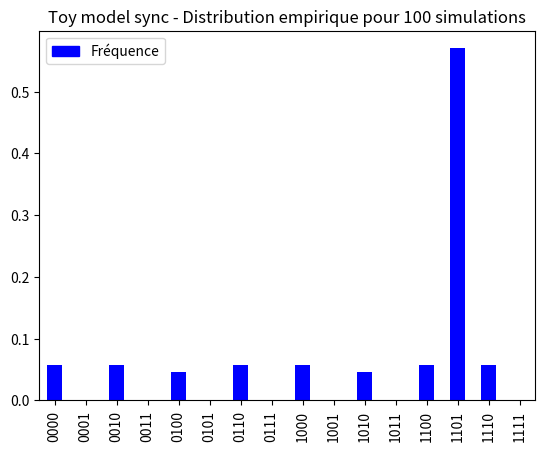

Here is the Python script that generated this plot: (Note: this script raises an exception after producing the figure.)
# -*- coding: utf-8 -*-
# Created on Thu Jul 6 2023
# @author: K4RI

from collections import Counter
import itertools
from matplotlib import cm
from matplotlib.legend_handler import HandlerTuple
import matplotlib.patches as mpatches
import matplotlib.pyplot as plt
import networkx as nx
import numpy as np
import pandas as pd
import random



########### PARTIE 1 / 3 - FONCTIONS ANNEXES ##########

def truth_table1(F: list, n: int) -> str :
    """Affiche la table de vérité pour des fonctions booléennes.

    Parameters
    ----------
    F : list
        Liste de fonctions booléennes.
    n : int
        Arité des fonctions booléennes de F.

    Returns
    -------
    str
        La chaîne de caractères représentant la table de vérité.
    """

    L = list(map(list, itertools.product([0, 1], repeat = n)))
    s = ''
    for x in L :
        s += '%s || %s \n' %(''.join([str(u) for u in x]),
                             ' '.join([str(int(f(x))) for f in F]))
    return s


def truth_table2(F: list, n: int) -> str:
    """Identique à la précédente, mais F est séparée en sous-listes."""
    L = list(map(list, itertools.product([0, 1], repeat = n)))
    s = ''
    for x in L :
        s += '%s || %s \n' %(''.join([str(u) for u in x]),
                             ' - '.join([' '.join([str(int(f(x)))
                                         for f in ff]) for ff in F]))
    return s


def Hamming(x: list, y: list) -> int:
    """Renvoie la distance de Hamming entre deux mots binaires."""
    return len([i for i in range(len(x)) if x[i] != y[i]])

def prod(L: list) -> int:
    """Renvoie le produit des termes d'une liste."""
    if not L: return 1
    return L[0] * prod(L[1:])



########### PARTIE 2/3 - CLASSE 'PBN' ##########

class PBN:
    """
    Une classe représentant un réseau booléen probabiliste, ou 'PBN'.
    Ce modèle permet de simuler des réseaux de régulation biologique.

    L'état d'un PBN est représenté par un liste de bits de taille fixée, dont
    chacun des bits est mis à jour selon sa fonction associée appelée sa
    'fonction de transition'.

    Si tous les bits n'ont qu'une seule fonction de transition, le modèle est
    un réseau booléen, ou 'BN'. S'il existe au moins un bit associé à plusieurs
    fonctions, le modèle est un PBN. Le choix de la fonction sera alors
    aléatoire parmi elles et dépendra des paramètres du modèle.

    Attributes
    ----------
    title : str
        Nom donné au PBN.
    n : int
        Nombre de bits décrivant un état.
    x : list
        Liste de self.n bits représentant l'état du système.
    currentfct_vector : list
        Liste actuelle des fonctions de transition sélectionnées, aussi
        appelée "contexte".
    fcts : list
        Fonctions booléennes décrivant la dynamique du réseau.
        Une fonction associée au i-ème bit prend en argument l'état du PBN, et
        renvoie la valeur suivante du i-ème bit.
        si indep==True : de la forme F_1 x ... x F_n, avec F_i les fonctions de
        transition possibles du i-ème bit.
        Si indep==False : de la forme [f_1 ... f_m], avec f_i un contexte.
    c : list
        Probabilités de sélection des fonctions booléennes. De même forme
        que fcts.
    currentfct : int, list
        Indice(s) des fonctions du contexte currentfct_vector dans fcts.
    sync : bool
        Mode de mise à jour du PBN, True si synchrone et False si asynchrone.
    indep : bool
        Indépendance entre les choix de fonctions de transition
        pour différents bits.
    regulation : int
        Dans le cas où le modèle est un BN,
                                  ou un PBN ayant un contexte de référence.
        Si len == 0 : le réseau n'est pas basé sur une régulation,
                      regulation = tuple vide.
        Si len == 1 : le réseau est basé sur une régulation non-signée,
                      regulation = (liste des voisins,)
        Si len == 2 : le réseau est basé sur une régulation signée,
                      regulation = (liste des activateurs, liste des inhibiteurs)
        Attribut utilisé dans la méthode regulation_graph().
    p : float
        Probabilité de perturber un bit.
    q : float
        Probabilité de changer de fonction.


    Methods
    -------
    __init__()

    simulation(N)
        Effectue N itérations du PBN.
    STG()
        Affiche le graphe de transition d'états du modèle.
    stationary_law()
        Échantillonne les simulations dans l'espace d'états.
    regulation_graph()
        Affiche, si self.regulation > 0, le graphe de régulation du réseau.
    """


    def __init__(self, n, indep, f, c, sync, p, q, title = '',
                zeroes = [], ones = [], regulation = ()):
        """Crée un objet de type PBN, dont l'état x
        Parameters
        ----------
        args :
            Attributs du PBN décrits plus haut.
        zeroes : list
            Liste des indices des bits à initialiser à 0.
        ones : list
            Liste des indices des bits à initialiser à 1.


        Raises
        -------
        TypeError, ValueError
            Un des arguments n'a pas la forme attendue.
        """

        self.title = title
        if sync: s_sync = 'sync'
        else: s_sync = 'async'

        # son titre pour les figures
        self.longtitle = f'{title} {s_sync}'

        # # Nombre de gènes
        self.n = n
        if type(n) != int or n <= 0:
            raise TypeError('n doit être un entier strictement positif.')

        # # Les marginales de la fonction de transition sont-elles indépendantes
        self.indep = indep
        if type(indep) != bool:
            raise TypeError('indep doit être un argument booléen.')

        # # Liste des fonctions de transition.
        # Si indep==True, le i-ème elt° est les fcts possibles du gène i.
        # Si indep==False, le i-ème elt est la i-ème contexte.
        self.fcts = f
        if indep:
            self.m = [len(fct) for fct in f]
            if len(f) != n:
                raise ValueError("Tous les gènes n'ont pas eu "
                                 "leurs fonctions spécifiées dans f." %i)
        if not indep:
            self.m = len(self.fcts)
            for i in range(self.m):
                if len(f[i]) != n:
                    raise ValueError("Le contexte %i dans f"
                                     "n'a pas le bon nombre de marginales." %i)

        # # Distribution de proba sur les fonctions de transition.
        # Si indep==True, le i-ème elt est la distribution sur les fcts du gène i.
        # Si indep==False, distribution sur les contextes.
        self.c = c
        if (not indep) and abs(sum(c)-1) > 0.05 :
            raise ValueError("La masse totale de la distribution c"
                             "doit valoir 1.")
        if indep:
            if len(c) != n:
                raise ValueError("La distribution c doit être définie"
                                 "sur l'ensemble des contextes.")
            for i in range(n):
                if abs(sum(c[i]) - 1) > 0.05 :
                    raise ValueError("La masse totale de la distribution"
                                     "des fonctions du gène %i dans c"
                                     "doit valoir 1." %i)

        # Facteur de perturbation
        self.p = p
        if type(p) not in [int, float] or p < 0 or p > 1:
            raise TypeError("p doit être un flottant compris entre 0 et 1.")

        # Facteur de changement de contexte
        self.q = q
        if type(q) not in [int, float] or q < 0 or q > 1:
            raise TypeError("q doit être un flottant compris entre 0 et 1.")

        # Est-ce un PBN ?
        self.pbn = self.indep or len(self.c)>1

        self.regulation = regulation

        # # Mise à jour synchrone ou asynchrone ?
        self.sync = sync
        if type(sync) != bool:
            raise TypeError("sync doit être un argument booléen.")

        # Initialiser l'état x \in {0,1}^n
        self.zeroes = zeroes
        self.ones = ones
        self.init_state()

        # Initialiser le contexte
        self.currentfct = [0]*n
        self.switch()


    def __str__(self):
        """
        Returns
        ----------
        str
            Description exhaustive des paramètres du modèle.
        """

        if self.pbn:
            s_type = 'PBN'
        else:
            s_type = 'BN'

        if self.sync:
            s_sync = 'synchrone'
        else:
            s_sync = 'asynchrone'

        if self.indep:
            s_ind = 'à tirages indépendants'
            s_fcts = ''
            for i in range(self.n):
                s_fcts += 'x%i - %i fonctions possibles\n' \
                          %(i, len(self.fcts[i]))
        else:
            s_ind = ''
            s_fcts = '%i contextes' %len(self.fcts)

        if self.indep:
            s_ctxt = ', '.join(['f%i_%i'%(i, self.currentfct[i])
                                for i in range(self.n)])
        else:
            s_ctxt = 'f_' + str(self.currentfct)

        # on inclut la table de vérité
        s_ctxtbls = ' \n'
        s_ctxtbl = ' \n'
        if self.n <= 5:
            s_ctxtbls = truth_table2(self.fcts, self.n)
            if self.pbn:
                s_ctxtbl = truth_table1(self.currentfct_vector, self.n)

        return '''======================================
'%s'
%s %s %s (n=%i gènes)

Facteur de perturbation : p=%.2f
Facteur de changement de contexte : q=%.2f

Fonctions de transition :
%s
%sDistribution(s) de probabibité : %s

État actuel : %s

Contexte actuel : %s
%s======================================''' \
%(self.title, s_type, s_sync, s_ind, self.n, self.p, self.q, s_fcts, s_ctxtbls,
str(self.c), str(self.x), s_ctxt, s_ctxtbl)


    def copy_PBN(self, title = None, n = None, indep = None, fcts = None,
                 c = None, sync = None, p = None, q = None):
        """Copie un PBN.

        Parameters
        ----------
        args :
            Arguments à modifier.

        Returns
        -------
        PBN
            Copie du PBN initial, mais dont les paramètres spécifiés
            ont été changés.
        """

        if title == None: title = self.title
        if n == None: n = self.n
        if indep == None: indep = self.indep
        if fcts == None: fcts = self.fcts
        if c == None: c = self.c
        if sync == None: sync = self.sync
        if p == None: p = self.p
        if q == None: q = self.q

        return PBN(title = title,
                   n = n,
                   indep = indep,
                   f = fcts,
                   c = c,
                   sync = sync,
                   p = p,
                   q = q)


    def init_state(self):
        """Initialise l'état x dans l'espace d'états {0,1}^n."""

        self.x = random.choices([0,1], k = self.n)
        for i in self.zeroes:
            self.x[i] = 0
        for j in self.ones:
            self.x[j] = 1


    def step(self, verb = False):
        """Effectue une itération du PBN, pouvant modifier x et/ou currentfct."""

        if random.random() <= self.q:
            self.switch(verb)

        gamma = [random.random() <= self.p for _ in range(self.n)]
        if any(gamma):
            self.flip(gamma, verb)
        else:
            self.call(verb)


    def flip(self, gamma, verb = False):
        """ Une perturbation du PBN.

        Parameters
        ----------
        gamma : list
            Liste de 0 et de 1. Dans x, les bits i tels que gamma[i]==1
            se font modifier leur valeur.
        """

        for i in range(self.n):
            if gamma[i]:
                (self.x)[i] = 1-(self.x)[i]
        if verb: print('Perturbation des gènes :  %s' \
                        %(' '.join([i for i in range(self.n) if gamma[i]])))


    def switch(self, verb = False):
        """Tire et met à jour un contexte pour le PBN dans fcts,
        selon la.les distribution.s décrites dans c."""

        if self.indep:
            for i in range(self.n):
                self.currentfct[i] = random.choices(
                                    [_ for _ in range(self.m[i])],
                                    self.c[i])[0]
            self.currentfct_vector = [self.fcts[i][self.currentfct[i]]
                                      for i in range(self.n)]
        else:
            self.currentfct = random.choices(
                                    [_ for _ in range(self.m)],
                                    self.c)[0]
            self.currentfct_vector = self.fcts[self.currentfct]

        if verb:
            if self.indep:
                print('Changement de contexte : ',
                      ' , '.join(['f%i_%i'%(i, self.currentfct[i])
                                  for i in range(self.n)]))
            else:
                print('Changement de contexte : ', 'f_' + str(self.currentfct))


    def succ(self, x, f):
        """Renvoie la liste des successeurs d'un x par un contexte f."""

        # Cas synchrone : tous les bits sont mis à jour
        if self.sync:
            return [[int((f[i])(x)) for i in range(self.n)]]

        # Cas asynchrone : toutes les possibilités de mise à jour de chaque bit
        else:
            xs = [int((f[i])(x)) for i in range(self.n)]
            i_modifs = [i for i in range(self.n) if x[i] != xs[i]]
            if i_modifs == []: # si état stable
                return [x]
            succs = []
            for i in i_modifs:
                x1 = x.copy()
                x1[i] = 1-x1[i]
                succs.append(x1)
            return succs


    def call(self, verb=False):
        """Dans le PBN, met à jour x par le contexte f."""

        # TODO: par rapport à 1107_1.py, calculer tous les succ() augmente le temps de calcul de ~10% :(
        x0=self.x.copy()

        # L'état suivant est tiré parmi les successeurs de x
        ss = self.succ(self.x, self.currentfct_vector)
        self.x = random.choice(ss)
        if verb:
            print('Appel de la fonction   :  %s -> %s' %(str(x0), str(self.x)))
            if x0==self.x:
                print('--->> État stable <<---')


    def simulation(self, N, verb = False):
        """Simulation N étapes du PBN."""

        for i in range(1, N+1):
            if verb: print('__________\n\nÉTAPE %i' %i)
            self.step(verb)


    def stationary_law(self, show_all = True, T = 100, N = 200, R = 100,
                       pre = False, prio_attrs = []):
        """Affiche, sous forme d'un diagramme en barre, la loi stationnaire
        empirique de la chaîne de Markov associée au PBN.

        Parameters
        ----------
        show_all : bool
            Mode d'affichage du diagramme. Si False, on n'y place que les
            barres non-vides.
        R : int
            Nombre de simulations.
        T : int
            Nombre d'itérations initiales dans chaque simulation.
        N : int
            Nombre d'itérations pour lesquelles on consigne l'état visité,
            après les T premières.
        pre : bool
            Si True, ne renvoie que le set des états visités.
        prio_attrs : list
            Cas particulier pour l'étude de mammalian_cell_cycle.
            Liste des attracteurs dans la mise à jour en classe de priorité,
            dont on observe les prévalences dans une mise à jour asynchrone.

        Returns
        -------
        pandas.Dataframe
            Fréquences de visite de chaque état au cours de la simulation.
        """

        # Échantillon de la chaîne de Markov
        sim = []
        for i in range(R):
            self.init_state()
            for t in range(T):
                self.step()
            for t in range(N):
                self.step()
                sim.append(''.join(map(str,self.x)))

        if pre: # utilisé par stationary_law() en asynchrone
            return set(sim)

        # Traitement et affichage des états parcourus
        count = Counter(sim)
        count = {i : count[i] / len(sim) for i in count}
        df = pd.DataFrame.from_dict(count, orient = 'index',
                                    columns = ['Fréquence'])
        if show_all:
            bins = list(map(lambda t : ''.join(map(str, t)),
                            itertools.product([0, 1],repeat=self.n) ))
            df = df.reindex(bins, fill_value = 0)
        df = df.sort_index()
        color = len(df) * ['blue']
        plot_blue = mpatches.Patch(color = 'blue', label = 'Fréquence')

        # En asynchrone, on affiche dans une autre couleur les attracteurs
        # présents en simulation synchrone afin d'évaluer leur prévalence.
        if self.sync == False:
            df['ranking'] = df['Fréquence'].rank(method = 'min',
                                                 ascending = False)
            sim_s = self.copy_PBN(sync = True) \
                        .stationary_law(T = T, N = N, R = R, pre =True)
            rank_s = []

            if prio_attrs:
                rank_p=[]
                plot_green = mpatches.Patch(
                                color = 'green',
                                label = 'Fréquence (attracteurs présents ' \
                                        'en classe de priorité)')
                plot_pink = mpatches.Patch(color = 'pink',
                                           label = '(présents dans les deux)')
                for i in range(len(df)):
                    if df.index[i] in prio_attrs:
                        rank_p.append(int(df['ranking'][i]))
                        color[i] = 'green'
                rank_p.sort()

            for i in range(len(df)):
                if df.index[i] in sim_s:
                    rank_s.append(int(df['ranking'][i]))
                    color[i] = 'red'
                    if df.index[i] in prio_attrs:
                        color[i] = 'pink'
            plot_red = mpatches.Patch(color = 'red', label = 'Fréquence '\
                                        '(attracteurs présents en synchrone)')
            rank_s.sort()

            print('%i états visités en asynchrone' %len(df))
            print('dont %i états visités en synchrone (rangs : %s, médiane=%i)'\
                  %(len(sim_s), str(rank_s), np.mean(rank_s)))
            if prio_attrs:
                print(' (rangs des attracteurs de la classe de priorité : '
                      '%s, médiane=%i)' %(str(rank_p), np.mean(rank_p)))


        df.plot(kind = 'bar', y = 'Fréquence', color = color)
        plt.gca().set(title = f'{self.longtitle} - '
                              f'Distribution empirique pour {R} simulations')

        if self.sync == False:
            if prio_attrs:
                plt.legend(handles = [plot_blue, plot_red,
                                      plot_green, plot_pink])
            else:
                plt.legend(handles = [plot_blue, plot_red])
        else:
            plt.legend(handles = [plot_blue])
            # En synchrone, on partitionne les traits de hauteur similaire
            # Ils peuvent correspondre aux bassins d'attraction
            classes = []
            for i in range(len(df)):
                if df['Fréquence'][i] > 0:
                    flag = False
                    for c in classes:
                        m = np.mean(df['Fréquence'][c])
                        if 0.98 * m <= df['Fréquence'][i] <= 1.02 * m:
                            c.append(df.index[i])
                            flag = True
                            break
                    if not flag:
                        classes.append([df.index[i]])
            print('\nLes %i classes supposées sont : ' %len(classes))
            for c in classes:
                size = round(sum(df['Fréquence'][c]) * 2**(self.n))
                #TODO : marge d'erreur à 95%
                freq100 = 100 * sum(df['Fréquence'][c])
                print('%s : bassin de taille %i (%.1f %%)' \
                       %(str(c), size, freq100))

        plt.subplots_adjust(bottom = 0.03 + 0.02 * self.n)
        plt.show()
        return df


    def stationary_law2(self, approach_attrs, attr_colors, attr_names,
                        T = 100, R = 1000):
        """Autre cas de simulation, dans le cas avec que des états stables.
        Affiche les attracteurs où finissent plusieurs simulations, dans une
        matrice de pixels où chaque couleur représente un attracteur.
        Fonction employée dans test_claudine().

        Parameters
        ----------
        approach_attrs : function
            À partir d'un état x, renvoie son attracteur le plus similaire à
            partir de ses 'marqueurs'.
        attr_names : list
            Attracteurs attendus.
        attr_colors : list
            Couleurs souhaitées pour la matrice de pixels. De même taille
            que attr_names.
        R : int
            Nombre de simulations.
        T : int
            Nombre d'itérations initiales dans chaque simulation.

        Returns
        -------
        matrix, matrix, pandas.Dataframe, pandas.Dataframe
            Les deux matrices de pixels affichées en synchrone et en asynchrone,
            et les pourcentages de chaque attracteur.
        """

        if not approach_attrs:
            raise ValueError('Préciser les marqueurs des attracteurs.')

        fig, (a1,a2) = plt.subplots(2)

        # On simule et affiche les matrices de pixels en sync puis async
        Ms, dfs = self.stationary_law2_annex(approach_attrs, attr_colors, T, R)
        Ma, dfa = self.copy_PBN(sync = False) \
                      .stationary_law2_annex(approach_attrs, attr_colors, T, R)

        patchList = []
        attr_colors_norm = [(r/255, g/255, b/255) for r,g,b in attr_colors]
        for c, a in zip(attr_colors_norm, attr_names):
            patchList.append([mpatches.Patch(color = c, label = a)])
        fig.legend(handles = patchList, labels = attr_names,
                   handler_map = {list: HandlerTuple(None)}, loc='upper right',
                   ncol=5, fontsize=10)

        plt.show()
        return Ms, Ma, dfs, dfa


    def stationary_law2_annex(self, approach_attrs, attr_colors, T, R):
        """Fonction annexe à la précédente, simule et charge l'image.

        Returns
        -------
        matrix,pandas.Dataframe, pandas.Dataframe
            La matrice de pixels et les pourcentages de chaque attracteur.
        """

        if self.sync:
            print("\n\n----------- (S) LECTURE DE '%s'" %self.title)
            plt.subplot(211)
        else:
            print("\n\n----------- (A) LECTURE DE '%s'" %self.title)
            plt.subplot(212)
        plt.tick_params(left = False, labelleft = False, labelbottom = False,
                                                         bottom = False)

        # Simulations
        sim = []
        cols = []
        for i in range(R):
            self.init_state()
            for t in range(T):
                self.step()
            # Aux termes des premières itérations,
            # on ne s'arrête qu'à l'état stable
            x_prec = None
            while x_prec != self.x:
                x_prec = self.x.copy()
                self.step()
            xs = ''.join(map(str,self.x))
            attr, col = approach_attrs(xs)
            sim.append(attr)
            cols.append(col)

        # Calcul des prévalences de chaque attracteur
        count = Counter(sim)
        count = {i : 100 * count[i] / len(sim) for i in count if count[i] > 0}
        df = pd.DataFrame.from_dict(count, orient = 'index',
                                    columns = ['Fréquence'])
        df = df.sort_index()
        print(df)

        # Construction et chargement de la matrice de pixels
        M = np.array([attr_colors[col] for col in cols])\
              .reshape((R//100, 100, 3))
        plt.imshow(M)
        plt.title(self.longtitle, fontsize = 10)
        return M, df


    def STG(self, f = None, layout = nx.spring_layout, pre = 0,
                            plot_attrs = True, draw_labels = True):
        """Affiche le graphe de transition d'états, représentant quelle et
        quelle configuration peuvent être reliées par un appel de la fonction f.

        Parameters
        ----------
        f : list
            Contexte.
        layout : function
            Mode d'affichage du graphe dans le module Networkx.
            Exemples : nx.spring_layout, nx.shell_layout, nx.planar_layout.
        pre : bool
            Si 1, on retourne le graphe.
            Si 2, on retourne le graphe et la liste des attracteurs.
            Si 0, on ne fait qu'afficher sans retourner de sortie.
        plot_attrs : bool
            Si True, des fenêtres supplémentaires affichent le STG restreint
            à chaque attracteur cyclique ou complexe.
        draw_labels : bool
            Si True, affiche les arêtes de probabilité dans les cas asynchrone
            ou PBN.

        Returns
        -------
        None ; nx.DiGraph ; nx.DiGraph, list
            Le graphe orienté pondéré dont les noeuds sont les états de
            {0,1]^n, les arêtes sont les liens de succession possibles, et les
            poids des arêtes sont les probabilités de transition.
            La liste des attracteurs du modèle.
        """

        if f == None:
            f = self.currentfct_vector

        G = nx.DiGraph()
        nodes_str = list(map(lambda t : ''.join(map(str, t)),
                             itertools.product([0, 1], repeat = self.n)))
        G.add_nodes_from(nodes_str)
        nodes = list(map(list, itertools.product([0, 1], repeat = self.n)))

        # On construit la liste d'adjacence
        for x in nodes:
            successors = self.succ(x, f)
            v = len(successors)
            for y in successors: ##
                G.add_edge(''.join([str(u) for u in x]),
                           ''.join([str(v) for v in y]), weight = 1/v)

        if pre == 1: # utilisé par STG_PBN()
            return G

        return self.post_process_STG(G, layout, pre, plot_attrs, draw_labels)


    def STG_PBN(self, layout = nx.spring_layout, pre = 0, plot_attrs = True,
                draw_labels = True):
        """Identique à la précédente, mais pour le graphe d'un PBN."""

        M = Counter()

        # Pour chaque contexte possible, on calcule son graphe de transition
        # et on fait la moyenne pondérée des poids des arêtes.

        if not self.indep:
            # ensemble des contextes : fcts
            # pondéré par un c[i]
            for i in range(len(self.fcts)):
                Gf = self.STG(f = self.fcts[i], pre = 1)
                M += Counter({(u,v): self.c[i] * Gf[u][v]['weight']
                                                    for u,v in Gf.edges})

        else:
            # ensemble des contextes : produit cartésien des classes fcts[i]
            # pondéré par le produit des probabilités marginales
            Fc = [[(self.fcts[i][j], self.c[i][j])
                    for j in range(len(self.fcts[i]))]
                    for i in range(len(self.fcts))]
            for fc in itertools.product(*Fc):
                F = [f[0] for f in fc] # le contexte
                c = prod([f[1] for f in fc]) # le poids du contexte
                Gf = self.STG(f = F, pre = 1)
                M += Counter({(u,v): c * Gf[u][v]['weight'] for u,v in Gf.edges})

        G = nx.DiGraph()
        G.add_weighted_edges_from([(a, b, M[(a,b)]) for a,b in M.keys()])

        return self.post_process_STG(G, layout, pre, plot_attrs, draw_labels)


    def post_process_STG(self, G, layout, pre, plot_attrs, draw_labels):
        """ Fonction annexe à STG() et STG_PBN().
        Traite le graphe G : calcule colorie ses attracteurs, et s'affiche."""

        # Détection des attracteurs : composantes fortement connexes terminales
        scc = nx.strongly_connected_components(G)
        scc = [x for x in scc]
        attractors = [x for x in scc
                      if x==set().union(*(G.neighbors(n) for n in x))]
        print('\nAttracteurs :')
        for a in attractors: print(a)

        # Coloriage des attracteurs dans le graphe
        # Rouge états stables, jaune attracteurs larges, gris états transients
        N = max([len(a) for a in attractors])
        cmap = cm.get_cmap('hot')
        mc, Mc = 0.25, 0.85
        if N==1:
            colors = [cmap(mc) for a in attractors]
        else:
            colors = [cmap(mc + (Mc - mc) * (len(a) - 1) / (N - 1))
                      for a in attractors]
        N_attr = len(attractors)
        color_map = []
        gray_rgb = (.8, .8, .8, 1)
        for x in G.nodes:
            flag = False
            for k in range(N_attr):
                if x in attractors[k]:
                    color_map.append(colors[k])
                    flag = True
                    break
            if not flag : color_map.append(gray_rgb)

        if pre==2:
            return G, attractors

        if plot_attrs:
            for k in range(len(attractors)):
                if 2 <= len(attractors[k]) <= 2**self.n-1:
                    # Pour chaque attracteur cyclique ou complexe
                    # Affichage du sous-graphe pour cet attracteur
                    plt.figure()
                    plt.title(f"Zoom sur l'attracteur n°{k}")
                    G2 = G.subgraph(attractors[k])
                    pos = layout(G2)
                    nx.draw(G2, pos = pos, with_labels = True, node_shape = "s",
                            edgecolors = 'k', font_size = 7, node_size = 500,
                            node_color = [colors[k]])
                    if (not self.sync) or self.pbn:
                        edge_labels2 = dict([((u,v,), round(d['weight'], 3))
                                            for u,v,d in G2.edges(data = True)])
                        nx.draw_networkx_edge_labels(G2, pos,
                                                     edge_labels = edge_labels2,
                                                     font_size = 7)

        # Affichage
        pos = layout(G)
        plt.figure()
        plt.title(f'{self.longtitle} - STG')
        nx.draw(G, pos = pos, with_labels=True, node_shape="s", edgecolors='k',
                font_size=7, node_size=500, node_color=color_map)
        if ((not self.sync) or self.pbn) and draw_labels:
            edge_labels = dict([((u,v,), round(d['weight'], 3))
                                for u,v,d in G.edges(data=True)])
            nx.draw_networkx_edge_labels(G, pos, edge_labels=edge_labels,
                                         font_size=7)

        patchList = []
        colors = list(set(colors))
        patchList.append([mpatches.Patch(facecolor=c, label='Attracteur')
                                                            for c in colors])
        patchList.append((len(colors)-1)*[mpatches.Patch(color=(1,1,1,0),
                                                label='États transients')] \
                + [mpatches.Patch(color=gray_rgb, label='États transients')])

        plt.legend(handles = patchList,
                   labels = ['Attracteurs', 'États transients'],
                   handler_map = {list: HandlerTuple(None)})

        plt.show()


    def regulation_graph(self, layout = nx.spring_layout):
        """Affichage du graphe de régulation."""

        if len(self.regulation) == 0:
            print("Le réseau n'est pas régulé.")

        G = nx.DiGraph()
        plt.title(f'{self.title} - Graphe de régulation')

        if len(self.regulation) == 1:
            # graphe de régulation non-signé
            # on connaît les voisins
            for i in range(self.n):
                for j in self.regulation[0][i]:
                    G.add_edge(j, i, color = 'k', style = '->', size = 20)
            colors = 'k'
            styles = '-|>'

        if len(self.regulation) == 2:
            # graphe de régulation signé
            # on connaît les voisins et la nature des interactions (+/-)

            for i in range(self.n):
                for j0 in self.regulation[0][i]:
                    G.add_edge(j0, i, color = 'g', style = '->', size = 20)
                for j1 in self.regulation[1][i]:
                    G.add_edge(j1, i, color = 'r', style = '-[', size = 5)
            colors = [G[u][v]['color'] for u,v in G.edges]
            styles = [G[u][v]['style'] for u,v in G.edges]

        pos = layout(G)
        nx.draw_networkx_nodes(G, pos)
        nx.draw_networkx_labels(G, pos)
        for edge in G.edges(data=True):
            color = edge[2]['color']
            style = edge[2]['style']
            size = edge[2]['size']
            nx.draw_networkx_edges(
                        G, pos, edgelist = [(edge[0], edge[1])], node_size = 700,
                        edge_color = color, width = 1.5, arrowstyle = style,
                        arrowsize = size, connectionstyle='arc3, rad=0.1')
        plt.show()



########### PARTIE 3/3 - SIMULATIONS D'EXEMPLES ET GÉNÉRATEURS ##########

def ex_toymodel():
    """Toy model présenté dans l'article d'AbouJaoudé2006."""
    f0 = lambda x: x[1] | x[3]
    f1 = lambda x: (x[0] & x[3]) | x[2]
    f2 = lambda x: (not x[0]) & (not x[3])
    f3 = lambda x: x[3]

    toymodel = PBN(title = 'Toy model',
                   n = 4,
                   indep = False,
                   f = [[f0, f1, f2, f3]],
                   c = [1],
                   sync = True,
                   p = 0,
                   q = 0)
    print(toymodel)
    toymodel.simulation(8, verb = True)
    toymodel.stationary_law()
    toymodel.STG()
    toymodel.copy_PBN(sync = False).STG()


def ex_shmulevich2001():
    """Toy model présenté dans l'article de Shmulevich2001."""
    f0_0 = lambda x: x[1] | x[2]
    f0_1 = lambda x: (x[1] | x[2]) & (not((not x[0]) & x[1] & x[2]))
    f1_0 = lambda x: (x[0] | x[1] | x[2]) & (x[0] | (not x[1]) | (not x[2])) \
                                          & ((not x[0]) | (not x[1]) | x[2])
    f2_0 = lambda x: (x[0] & (x[1] | x[2])) | ((not x[0]) & x[1] & x[2])
    f2_1 = lambda x: x[0] & x[1] & x[2]

    examplePBN = PBN(title = 'Shmulevich PBN',
                     n = 3,
                     indep = True,
                     f = [[f0_0, f0_1], [f1_0], [f2_0, f2_1]],
                     c = [[0.6, 0.4], [1], [0.5, 0.5]],
                     sync = True,
                     p = 0,
                     q = 1)
    print(examplePBN)
    # examplePBN.simulation(20, verb = False)
    examplePBN.STG_PBN()
    examplePBN.stationary_law()


def ex_mammaliancellcycle():
    """Modèle biologique étudié dans Fauré2006."""
    f0 = lambda x: x[0]

    f1 = lambda x: ((not x[4]) & (not x[9]) & (not x[0]) & (not x[3])) \
                 | (x[5] & (not x[9]) & (not x[0]))

    f2 = lambda x: ((not x[1]) & (not x[4]) & (not x[9])) \
                 | (x[5] & (not x[1]) & (not x[9]))

    f3 = lambda x: (x[2] & (not x[1]))

    f4 = lambda x: (x[2] & (not x[1]) & (not x[6]) & (not (x[7] & x[8]))) \
                 | (x[4] & (not x[1]) & (not x[6]) & (not (x[7] & x[8])))

    f5 = lambda x: ((not x[0]) & (not x[3]) & (not x[4]) & (not x[9])) \
                 | (x[5] & (not (x[3] & x[4])) & (not x[9]) &(not x[0]))

    f6 = lambda x: x[9]

    f7 = lambda x: ((not x[4]) & (not x[9])) | (x[6]) | (x[5] & (not x[9]))

    f8 = lambda x: (not x[7]) | (x[7] & x[8] & (x[6] | x[4] | x[9]))

    f9 = lambda x: (not x[6]) & (not x[7])

    cellcycle = PBN(title = 'Mammalian cell cycle',
                    n = 10,
                    indep = False,
                    f = [[f0, f1, f2, f3, f4, f5, f6, f7, f8, f9]],
                    c = [1],
                    sync = True,
                    p = 0,
                    q = 0)
    # cellcycle.simulation(8, verb = True)
    cellcycle.stationary_law(T = 200, N = 500, R = 500, show_all = False)

    prio_attrs = ["1000100000", "1000101111", "1000001010", "1000000010",
                  "1000000110", "1000000100", "1010000100", "1010100100",
                  "1001100100", "1011100000", "1010100000", "1000100100",
                  "1000001110", "1000100011", "1000101011", "1001100000",
                  "1011000100", "1011100100"]

    cellcycle.copy_PBN(sync = False)\
             .stationary_law(T = 200, N = 500, R = 500, show_all = False,
                             prio_attrs = prio_attrs)


##

def file_to_PBN(filename, title=None, sync = True, p = 0, q = 1,
                zeroes = [], ones = []):
    """Crée un PBN à partir d'une description dans un fichier.

    Parameters
    ----------
    title : str
        Nom du PBN.
    filename : str
        Nom du fichier à charger. Chaque ligne est de la forme
        'nom_variable, fonction, proba_fonction'
    args :
        Attributs du PBN décrits plus haut.


    Returns
    -------
    PBN
    """

    if title == None:
        title = filename.split('\\')[-1]

    parameters, text = open(filename, 'r').read().split('factors\n')

    # Récupération des paramètres
    lines_param = parameters.split('\n')
    start = 0
    if lines_param[start][:4] == 'sync':
        sync = bool(int(lines_param[start].split('= ')[1]))
        start += 1
    if lines_param[start][0] == 'p':
        p = float(lines_param[start].split('= ')[1])
        start += 1
    if lines_param[start][0] == 'q':
        q = float(lines_param[start].split('= ')[1])
        start += 1
    if lines_param[start][:4] == 'init':
        card = lines_param[start].split('= ')[1]
        for i in range(len(card)):
            if card[i]=='0': zeroes.append(i)
            if card[i]=='1': ones.append(i)
        print(zeroes, ones)

    lines = text.split('\n')
    targets = dict() # associe les noms de variables à des indices
    # Remplissage du dictionnaire targets
    index = 0
    for line in lines:
        if line  != '' and line[0] !='\n':
            target = line.split(', ')[0]
            if target not in targets.keys():
                targets[target] = index
                index += 1


    # Parsing des fonctions et de leurs probabilités
    functs = [[] for _ in range(len(targets))]
    cs = [[] for _ in range(len(targets))]
    for line in lines:
        if line != '' and line[0] !='\n':
            target, factors, c = line.split(', ')
            x = targets[target]
            targs = list(targets.keys())
            for y in sorted(targs, key = len, reverse = True):
                factors = factors.replace(str(y), 'x[%s]' %targets[y])

            # Remplacement des '!(...)' par des '(not ...)'
            while '!' in factors:
                fac0, fac1 = factors.split('!', 1)
                if fac1[0] != '(':
                    fac11, fac12 = fac1.split(']', 1)
                    factors = fac0 + '(not ' + fac11 + '])' + fac12

                else:
                    cpt_par = 1
                    i = -1
                    while cpt_par:
                        i += 1
                        if fac1[i] == '(':
                            cpt_par+=1
                        elif fac1[i] == ')':
                            cpt_par-=1
                    factors = fac0 + '(not ' + fac1[:i] + '])' + fac2[i:]
            # Conversion des str en fonctions booléennes
            functs[x].append(eval('lambda x: ' + factors))
            cs[x].append(float(c))

    return PBN(title = title,
               n = len(targets),
               indep = True,
               f = functs,
               c = cs,
               sync = sync,
               p = p,
               q = q,
               zeroes = zeroes, ones = ones)



def test_claudine():
    """Calcule la prévalence des attracteurs Th0 Th1 Th2 dans le modèle
    Th_23, ainsi que dans ses extensions comportant les voisines des
    fonctions de référence dans le diagramme de Hasse.
    Cf. Cury2019, Mendoza2006."""

    for name in ['Table0_p08.bnet',
                 'Table1A_fAll_d1_p08.bnet',
                 'Table1B_fAll_d1_p08_siblings.bnet',
                 'Table1C_fGATA3_p08.bnet',
                 'Table1D_fTbet_p08.bnet',
                 'Table1E_fIL4_p08.bnet',
                 'Table1F_fIL4R_p08.bnet']:

        if name == 'Table0_p08.bnet':
            filename = 'Experiments_Th_model\Table0_p08.bnet'
            zeroes, ones = [-1, -2, -3, -4], []
        else:
            filename = "Experiments_Th_model\simul_prob_original\\" + name
            zeroes, ones = [i for i in range(23) if i != 2], [2]

        def approach_attrs(x):
            if x[0] == '1':
                return '10001100110000010100000', 2
            if x[18] == '1':
                return '00110000000001000010000', 1
            return '00000000000000000000000', 0

        pbn_claudine = file_to_PBN(filename = filename,
                                   zeroes = zeroes, ones = ones, sync = True)
        pbn_claudine.stationary_law2(approach_attrs = approach_attrs,
                                attr_colors = [(0,255,0), (255,0,0), (0,0,255)],
                                attr_names = ['Th0', 'Th1', 'Th2'],
                                T = 20, R = 1000)


##

def generateBN(n, k, sync, v = False, f = False, p = 0):
    """Construit un BN dont chacun des n nœuds est régulé par k voisins ou moins.

    Parameters
    ----------
    n : int
        Nombre de bits décrivant un état du BN.
    k : int
        Nombre de voisins de chaque bit/gène dans le graphe de régulation.
    v : bool
        Si False, tous les gènes ont k voisins.
        Si True, le nombre de voisins de chaque gène est tiré entre 0 et k.
    f : bool
        Si False, les fonctions de régulation sont tirées au hasard.
        Si True, on tire des vecteurs de régulation +/-, et la fonction de
        régulation est celle par défaut (cf. Mendoza2006 équation 1).
    args (sync, p) :
        Attributs du PBN décrits plus haut.

    Returns
    -------
    PBN
    """
    #TODO : option canalyzing functions (x_i=u => f(x)=y) : f(x) = x_i ^/v h(x) ?

    # Détermination du nombre de voisins de chaque gène
    if v:
        n_vois = [random.randint(0,k) for _ in range(n)]
    else:
        n_vois = [k for _ in range(n)]

    # Sélection des voisins de chaque gène
    flag = True
    while flag: # on fait que le graphe de régulation soit connexe
        nodes = [i for i in range(n)]
        neighs = [sorted(random.sample(nodes, n_vois[i])) for i in range(n)]
        edges = [(j, i) for i in nodes for j in neighs[i]]
        G = nx.Graph()
        G.add_nodes_from(nodes)
        G.add_edges_from(edges)
        flag = not nx.is_connected(G)

    for i in nodes:
        print('%s -> %i' %(neighs[i], i))
    print()

    # Pour chaque gène i de voisins i_1 ... i_ki,
    if f:
        # Détermination des régulations négatives et positives
        p_neg = .5 # TODO: une proportion de régulations négatives ?
        signs = [[random.random() < p_neg for _ in range(n_vois[i])]
                  for i in range(n)]
        activators = [[neighs[i][j] for j in range(n_vois[i])
                       if signs[i][j]]
                       for i in range(n)]
        inhibitors = [[neighs[i][j] for j in range(n_vois[i])
                       if (not signs[i][j])]
                       for i in range(n)]

        # Calcul déterministe de la fonction par défaut
        functs = []
        for i in range(n):
            if not activators[i]:
                functs.append(lambda x: not(any([x[k] for k in inhibitors[i]])))
            elif not inhibitors[i]:
                functs.append(lambda x: any([x[k] for k in activators[i]]))
            else:
                functs.append(lambda x: any([x[k] for k in activators[i]])
                                and not(any([x[k] for k in inhibitors[i]])))
        regulation = (activators, inhibitors)
        functs = [functs]

    else:
        # Une table de vérité aléatoire pour la fonction x_i1 ... x_ik -> x_i
        T = [np.random.choice([0, 1], size=(2**n_vois[i],)) for i in range(n)]
        fun = lambda i: lambda x: \
                        T[i][sum([x[neighs[i][j]] * 2**j for j in range(n_vois[i])])]
        functs = [[fun(i) for i in range(n)]]
        regulation = (neighs,)

    return PBN(title = f'Synthetic ({n},{k})-BN',
               n = n,
               indep = False,
               f = functs,
               c = [1],
               sync = sync,
               p = p,
               q = 0,
               regulation = regulation)



def generatePBN(BN, i_modifs, p_ref, dist, q=1):
    """Construit un PBN à partir des fonctions de référence d'un BN, étendues
    parmi leurs voisines dans le diagramme de Hasse.

    Parameters
    ----------
    BN : PBN
        Un réseau booléen n'ayant qu'un seul contexte.
    i_modifs : list
        Liste des indices des bits dont on veut étendre la fonction.
    p_ref : int
        Probabilité associée à la fonction de référence.
    dist :
        Distance maximale à explorer dans le diagramme de Hasse.

    Returns
    -------
    PBN
    """

    fcts_pbn = BN.fcts.copy()
    c_pbn = BN.c.copy()

    for i in i_modifs:
        # récupérer dans f_voisines les voisins de f[i] à distance dist
        #TODO

        s = len(f_voisines)
        fcts_pbn[i] = [fcts_pbn[i]] + f_voisines
        c_pbn[i] = [p_ref] + [(1-p_ref)/s] * s

    return BN.copy_PBN(title = title + 'extended', indep = True,
                       f = fcts_pbn, c = c_pbn, q=q)



def generate_Random_PBN(m, n, k, indep, sync = True, p = 0, q = .1):
    """Construit un PBN dont chacun des n nœuds est régulé par k voisins
        et m fonctions équiprobables à tables de vérité générées aléatoirement.

    Parameters
    ----------
    m : int, list
        Nombre de fonctions de régulation associées à chaque gène.
    n : int
        Nombre de bits décrivant un état du PBN.
    k : int
        Nombre de voisins de chaque bit/gène dans le graphe de régulation.
    args :
        Attributs du PBN décrits plus haut.

    Returns
    -------
    PBN
    """

    if k > n:
        raise ValueError("Merci d'entrer un k<n.")

    nodes = [i for i in range(n)]
    # Sélection de k voisins pour chaque gène
    neighs = [sorted(random.sample(nodes, k)) for _ in range(n)]
    for i in nodes:
        print('%s -> %i' %(neighs[i], i))

    if indep:
        # Génération d'un F = F1 x ... x Fn,
        # avec F_i les fonctions de transition possibles du i-ème gène.
        fun = lambda i,j: lambda x: \
                        T[i][j][sum([x[neighs[i][q]] * 2**q for q in range(k)])]

        if type(m)==int: # chaque gène a le même nombre m de fonctions
            T = [[np.random.choice([0, 1], size=(2**k,)) for _ in range(m)]
                                                         for _ in range(n)]
            functs = [[fun(i,j) for j in range(m)] for i in range(n)]
            # chaque choix de fonction est équiprobable
            c = [[1 / m for _ in range(m)] for _ in range(n)]

        else: # un noeud i a m[i] fonctions
            if len(m)!=n:
                raise ValueError("La liste m doit être de longueur n.")
            T = [[np.random.choice([0, 1], size=(2**k,)) for _ in range(m[i])]
                                                            for i in range(n)]
            functs = [[fun(i,j) for j in range(m[i])] for i in range(n)]
            c = [[1 / (m[i]) for _ in range(m[i])] for i in range(n)]

    else: # Génération d'un F = [f_1, ..., f_m], avec f_i un contexte.
        if type(m)==list:
            raise ValueError("Merci d'entrer un m entier ou indep=True.")
        fun = lambda i,j: lambda x: \
                        T[i][j][sum([x[neighs[j][q]] * 2**q for q in range(k)])]
        T = [[np.random.choice([0, 1], size=(2**k,)) for _ in range(n)]
                                                     for _ in range(m)]
        functs = [[fun(i,j) for j in range(n)] for i in range(m)]
        c = [1 / m for _ in range(m)]

    return PBN(title = f'Synthetic ({m},{n},{k})-PBN',
               n = n,
               indep = indep,
               f = functs,
               c = c,
               sync = sync,
               p = p,
               q = q,
               regulation = neighs)


def test_syntheticBN(n, k):

    gs = [generateBN(n, k, sync = True, v = False, f = False, p = 0),
          generateBN(n, k, sync = True, v = False, f = True, p = 0)]

    for g in gs:
        print(g)
        g.regulation_graph()
        gasync = g.copy_PBN(sync = False)
        if n <= 6: g.STG()
        g.stationary_law(show_all = False)
        if n <= 6: gasync.STG(layout = nx.spring_layout)
        gasync.stationary_law(T = 200, N = 500, R = 500, show_all = False)


def test_syntheticPBN(m, n, k, indep):
    gs = [generate_Random_PBN([m,1,m,1], n, k, indep = True, sync = True,
                                                             p = 0, q = .1),
          generate_Random_PBN(m, n, k, indep = indep, sync = True,
                                                      p = 0, q = .1)]

    for g in gs:
        print(g)
        g.STG_PBN()
        g.copy_PBN(sync = False).STG_PBN()
        # g.simulation(50, verb = True)


##

def tests():

    # Modèle simple à 4 noeuds : STG synchrone, STG asynchrone, loi synchrone
    ex_toymodel()

    # PBN à tirages indépendants : STG synchrone, loi synchrone
    ex_shmulevich2001()

    # Modèle biologique à 10 noeuds : loi synchrone,
                            # loi asynchrone avec affichage des attrs synchrones
    ex_mammaliancellcycle()

    # 6 simulations en synchrone et asynchrone)
                        # des fonctions voisines dans le diagramme de Hasse
    test_claudine()

    # BN synthétique à n noeuds et k voisins : STG, loi
    test_syntheticBN(4,2)

    # PBN synthétique à n noeuds et m contextes : STG
    test_syntheticPBN(2, 4, 1, indep = False)

    model = file_to_PBN('Experiments_Th_model\Table1A_fAll_d1_p08_newsyntax.bnet')
    print(model)

tests()



#TODO : prendre une fiche d'instructions
#TODO : interaction console
#TODO : sauvegarder un PBN dans un fichier texte

#TODO : functionhood.getFormulaChildren/Parents, dans GeneratePBN avec Py4J
#TODO : autre version du code avec appels Py4J sur le getAttractors de BioLQM ?


#TODO : rédiger la démo sur |BOA| merde
#TODO : en non-déterministe (async et PBN), le seuil T pour assez d'attracteurs ?

#TODO : variation des proportions de test_claudine() avec 0<q<1, voire p>0


#TODO : approximation et calcul du MFPT
#TODO : jolie animation de simulation ?
